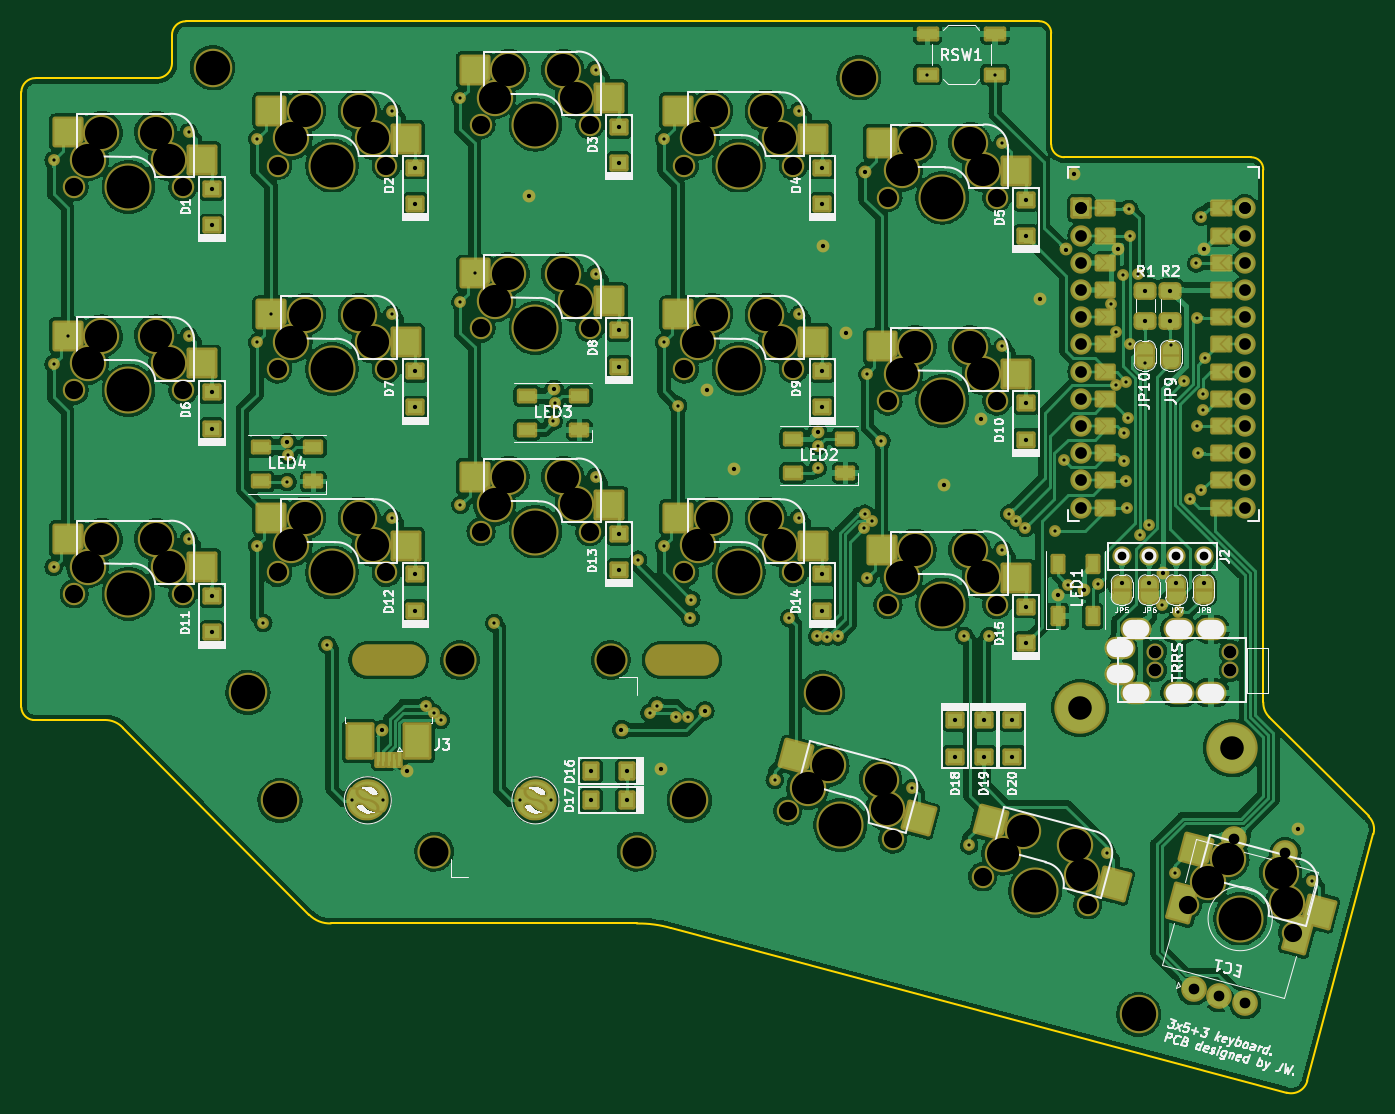
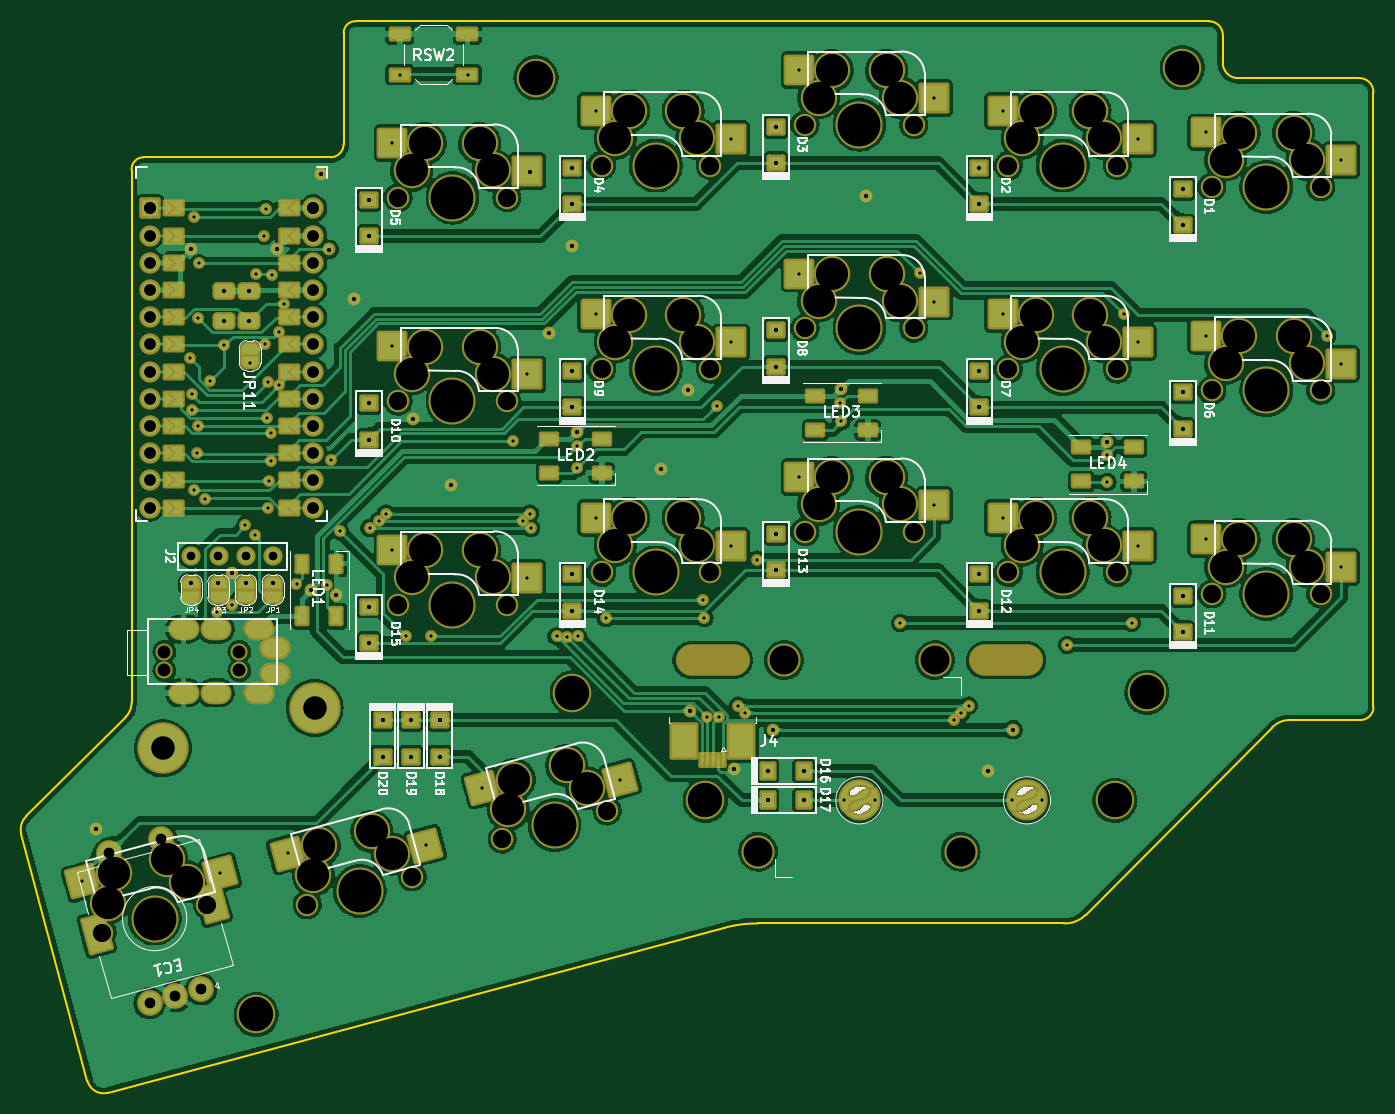
Circuit board: 9 layer files. Board 126.3 x 100.1 mm.
- bottom_copper: thrfv-B_Cu.gbl (801681 bytes)
- bottom_mask: thrfv-B_Mask.gbs (31708 bytes)
- bottom_silk: thrfv-B_Silkscreen.gbo (52808 bytes)
- outline: thrfv-Edge_Cuts.gm1 (2240 bytes)
- top_copper: thrfv-F_Cu.gtl (966188 bytes)
- top_mask: thrfv-F_Mask.gts (31772 bytes)
- top_silk: thrfv-F_Silkscreen.gto (69025 bytes)
- drill: thrfv-NPTH.drl (3049 bytes)
- drill: thrfv-PTH.drl (4772 bytes)

=== bottom_copper: thrfv-B_Cu.gbl (801681 bytes, source omitted) ===
=== bottom_mask: thrfv-B_Mask.gbs (31708 bytes, source omitted) ===
=== bottom_silk: thrfv-B_Silkscreen.gbo (52808 bytes, source omitted) ===
=== outline: thrfv-Edge_Cuts.gm1 ===
G04 #@! TF.GenerationSoftware,KiCad,Pcbnew,(6.0.6)*
G04 #@! TF.CreationDate,2022-07-19T13:38:02+08:00*
G04 #@! TF.ProjectId,thrfv,74687266-762e-46b6-9963-61645f706362,rev?*
G04 #@! TF.SameCoordinates,Original*
G04 #@! TF.FileFunction,Profile,NP*
%FSLAX46Y46*%
G04 Gerber Fmt 4.6, Leading zero omitted, Abs format (unit mm)*
G04 Created by KiCad (PCBNEW (6.0.6)) date 2022-07-19 13:38:02*
%MOMM*%
%LPD*%
G01*
G04 APERTURE LIST*
G04 #@! TA.AperFunction,Profile*
%ADD10C,0.150000*%
G04 #@! TD*
G04 APERTURE END LIST*
D10*
X99441000Y-62622607D02*
G75*
G03*
X98105528Y-63916829I-13700J-1321993D01*
G01*
X98105507Y-121393720D02*
G75*
G03*
X99236362Y-122566519I1226593J51120D01*
G01*
X124980755Y-140746719D02*
X107581755Y-123279719D01*
X113473788Y-57315123D02*
G75*
G03*
X112173486Y-58673594I-12088J-1289977D01*
G01*
X124980751Y-140746723D02*
G75*
G03*
X127012755Y-141561900I1929949J1870623D01*
G01*
X216269508Y-157368713D02*
X158775328Y-141996519D01*
X193149273Y-57315304D02*
X113473788Y-57315100D01*
X194276532Y-68801829D02*
G75*
G03*
X195489679Y-70014968I1213068J-71D01*
G01*
X158775325Y-141996530D02*
G75*
G03*
X155587755Y-141569900I-3021125J-10451070D01*
G01*
X214637709Y-122291313D02*
X223912988Y-131562313D01*
X214082386Y-120919713D02*
G75*
G03*
X214637709Y-122291313I1885114J-34987D01*
G01*
X99441000Y-62622634D02*
X110779683Y-62622634D01*
X194276540Y-58420000D02*
X194276540Y-68801829D01*
X214082406Y-71186920D02*
G75*
G03*
X212913978Y-70014968I-1128206J43620D01*
G01*
X107581749Y-123279725D02*
G75*
G03*
X105862355Y-122566519I-1655649J-1562275D01*
G01*
X155587755Y-141569900D02*
X127012755Y-141561900D01*
X105862355Y-122566519D02*
X99236362Y-122566519D01*
X218196064Y-156267016D02*
X224370188Y-133213313D01*
X216269520Y-157368669D02*
G75*
G03*
X218196064Y-156267016I416580J1506869D01*
G01*
X110779683Y-62622672D02*
G75*
G03*
X112173486Y-61224429I-6383J1400172D01*
G01*
X194276536Y-58420000D02*
G75*
G03*
X193149273Y-57315304I-1084636J20700D01*
G01*
X98105528Y-63916829D02*
X98105528Y-121393719D01*
X224370175Y-133213309D02*
G75*
G03*
X223912988Y-131562313I-1607675J443609D01*
G01*
X212913978Y-70014968D02*
X195489679Y-70014968D01*
X112173486Y-58673594D02*
X112173486Y-61224429D01*
X214082378Y-120919713D02*
X214082378Y-71186919D01*
M02*

=== top_copper: thrfv-F_Cu.gtl (966188 bytes, source omitted) ===
=== top_mask: thrfv-F_Mask.gts (31772 bytes, source omitted) ===
=== top_silk: thrfv-F_Silkscreen.gto (69025 bytes, source omitted) ===
=== drill: thrfv-NPTH.drl ===
M48
; DRILL file {KiCad (6.0.6)} date Tue Jul 19 11:47:49 2022
; FORMAT={-:-/ absolute / inch / decimal}
; #@! TF.CreationDate,2022-07-19T11:47:49+08:00
; #@! TF.GenerationSoftware,Kicad,Pcbnew,(6.0.6)
; #@! TF.FileFunction,NonPlated,1,2,NPTH
FMAT,2
INCH
; #@! TA.AperFunction,NonPlated,NPTH,ComponentDrill
T1C0.0472
; #@! TA.AperFunction,NonPlated,NPTH,ComponentDrill
T2C0.0669
; #@! TA.AperFunction,NonPlated,NPTH,ComponentDrill
T3C0.1000
; #@! TA.AperFunction,NonPlated,NPTH,ComponentDrill
T4C0.1063
; #@! TA.AperFunction,NonPlated,NPTH,ComponentDrill
T5C0.1181
; #@! TA.AperFunction,NonPlated,NPTH,ComponentDrill
T6C0.1260
; #@! TA.AperFunction,NonPlated,NPTH,ComponentDrill
T7C0.1575
%
G90
G05
T1
X8.032Y-4.574
X8.032Y-4.6429
X8.3076Y-4.574
X8.3076Y-4.6429
T2
X4.0564Y-2.8656
X4.0564Y-3.6137
X4.0564Y-4.3617
X4.4564Y-2.8656
X4.4564Y-3.6137
X4.4564Y-4.3617
X4.8045Y-2.7869
X4.8045Y-3.5349
X4.8045Y-4.283
X5.2045Y-2.7869
X5.2045Y-3.5349
X5.2045Y-4.283
X5.5525Y-2.6369
X5.5525Y-3.3849
X5.5525Y-4.133
X5.9525Y-2.6369
X5.9525Y-3.3849
X5.9525Y-4.133
X6.3005Y-2.7869
X6.3005Y-3.5349
X6.3005Y-4.283
X6.6798Y-5.1599
X6.7005Y-2.7869
X6.7005Y-3.5349
X6.7005Y-4.283
X7.0485Y-2.905
X7.0485Y-3.6531
X7.0485Y-4.4011
X7.0661Y-5.2634
X7.3963Y-5.4019
X7.4485Y-2.905
X7.4485Y-3.6531
X7.4485Y-4.4011
X7.7827Y-5.5054
X8.1503Y-5.5039
X8.5367Y-5.6074
T4
X5.3804Y-5.3095
X5.4749Y-4.6052
X6.0297Y-4.6052
X6.1245Y-5.3095
T5
X4.1064Y-2.7656
X4.1064Y-3.5137
X4.1064Y-4.2617
X4.1564Y-2.6656
X4.1564Y-3.4137
X4.1564Y-4.1617
X4.3564Y-2.6656
X4.3564Y-3.4137
X4.3564Y-4.1617
X4.4064Y-2.7656
X4.4064Y-3.5137
X4.4064Y-4.2617
X4.8545Y-2.6869
X4.8545Y-3.4349
X4.8545Y-4.183
X4.9045Y-2.5869
X4.9045Y-3.3349
X4.9045Y-4.083
X5.1045Y-2.5869
X5.1045Y-3.3349
X5.1045Y-4.083
X5.1545Y-2.6869
X5.1545Y-3.4349
X5.1545Y-4.183
X5.6025Y-2.5369
X5.6025Y-3.2849
X5.6025Y-4.033
X5.6525Y-2.4369
X5.6525Y-3.1849
X5.6525Y-3.933
X5.8525Y-2.4369
X5.8525Y-3.1849
X5.8525Y-3.933
X5.9025Y-2.5369
X5.9025Y-3.2849
X5.9025Y-4.033
X6.3505Y-2.6869
X6.3505Y-3.4349
X6.3505Y-4.183
X6.4005Y-2.5869
X6.4005Y-3.3349
X6.4005Y-4.083
X6.6005Y-2.5869
X6.6005Y-3.3349
X6.6005Y-4.083
X6.6505Y-2.6869
X6.6505Y-3.4349
X6.6505Y-4.183
X6.7539Y-5.0762
X6.8281Y-4.9926
X7.0213Y-5.0443
X7.0437Y-5.1539
X7.0985Y-2.805
X7.0985Y-3.5531
X7.0985Y-4.3011
X7.1485Y-2.705
X7.1485Y-3.4531
X7.1485Y-4.2011
X7.3485Y-2.705
X7.3485Y-3.4531
X7.3485Y-4.2011
X7.3985Y-2.805
X7.3985Y-3.5531
X7.3985Y-4.3011
X7.4705Y-5.3182
X7.5446Y-5.2346
X7.7378Y-5.2863
X7.7602Y-5.3958
X8.2245Y-5.4202
X8.2986Y-5.3366
X8.4918Y-5.3883
X8.5142Y-5.4978
T6
X4.5655Y-2.4275
X4.6955Y-4.7234
X4.8135Y-5.1208
X6.3188Y-5.1208
X6.808Y-4.7259
X6.9415Y-2.4645
X7.9705Y-5.9076
T7
X4.2564Y-2.8656
X4.2564Y-3.6137
X4.2564Y-4.3617
X5.0045Y-2.7869
X5.0045Y-3.5349
X5.0045Y-4.283
X5.7525Y-2.6369
X5.7525Y-3.3849
X5.7525Y-4.133
X6.5005Y-2.7869
X6.5005Y-3.5349
X6.5005Y-4.283
X6.8729Y-5.2116
X7.2485Y-2.905
X7.2485Y-3.6531
X7.2485Y-4.4011
X7.5895Y-5.4536
X8.3435Y-5.5556
T3
G00X5.1351Y-4.6052
M15
G01X5.291Y-4.6052
M16
G05
G00X6.2139Y-4.6052
M15
G01X6.3698Y-4.6052
M16
G05
T0
M30

=== drill: thrfv-PTH.drl ===
M48
; DRILL file {KiCad (6.0.6)} date Tue Jul 19 11:47:49 2022
; FORMAT={-:-/ absolute / inch / decimal}
; #@! TF.CreationDate,2022-07-19T11:47:49+08:00
; #@! TF.GenerationSoftware,Kicad,Pcbnew,(6.0.6)
; #@! TF.FileFunction,Plated,1,2,PTH
FMAT,2
INCH
; #@! TA.AperFunction,Plated,PTH,ViaDrill
T1C0.0118
; #@! TA.AperFunction,Plated,PTH,ComponentDrill
T2C0.0118
; #@! TA.AperFunction,Plated,PTH,ViaDrill
T3C0.0157
; #@! TA.AperFunction,Plated,PTH,ComponentDrill
T4C0.0157
; #@! TA.AperFunction,Plated,PTH,ComponentDrill
T5C0.0320
; #@! TA.AperFunction,Plated,PTH,ComponentDrill
T6C0.0394
; #@! TA.AperFunction,Plated,PTH,ComponentDrill
T7C0.0433
; #@! TA.AperFunction,Plated,PTH,ComponentDrill
T8C0.0591
; #@! TA.AperFunction,Plated,PTH,ComponentDrill
T9C0.0866
%
G90
G05
T1
X3.9809Y-2.7676
X3.9809Y-3.5157
X3.9809Y-4.2637
X4.0329Y-3.4127
X4.4773Y-2.6648
X4.4773Y-3.4129
X4.4773Y-4.1609
X4.729Y-2.6889
X4.729Y-3.4369
X4.729Y-4.185
X4.7519Y-4.4685
X4.781Y-3.3339
X4.8409Y-3.9505
X4.8429Y-3.8505
X4.988Y-4.5495
X5.2254Y-2.5862
X5.2254Y-3.3342
X5.2254Y-4.0822
X5.35Y-4.7723
X5.378Y-4.7988
X5.404Y-4.8254
X5.477Y-2.5389
X5.477Y-3.2869
X5.477Y-4.035
X5.529Y-3.1839
X5.6015Y-4.4694
X5.8189Y-3.7275
X5.8229Y-3.6595
X5.9734Y-2.4358
X5.9734Y-3.1842
X5.9734Y-3.9322
X6.13Y-4.236
X6.172Y-4.7988
X6.198Y-4.7723
X6.225Y-2.6889
X6.225Y-3.4369
X6.225Y-4.185
X6.27Y-4.8154
X6.2775Y-3.6694
X6.312Y-4.8154
X6.3225Y-4.4509
X6.326Y-4.3834
X6.6322Y-5.0457
X6.6855Y-4.4509
X6.7214Y-2.5861
X6.7214Y-3.3342
X6.7214Y-4.0822
X6.788Y-4.518
X6.7899Y-3.818
X6.7899Y-3.9
X6.826Y-4.5189
X6.866Y-4.518
X6.9595Y-4.1195
X6.9635Y-4.0664
X6.973Y-3.5551
X6.973Y-4.3031
X6.989Y-4.093
X7.0246Y-3.8004
X7.1383Y-5.0749
X7.1929Y-2.454
X7.329Y-4.5159
X7.3472Y-5.2862
X7.421Y-4.5159
X7.4429Y-2.454
X7.4694Y-2.7043
X7.4694Y-3.4523
X7.4694Y-4.2003
X7.4939Y-4.0664
X7.5199Y-4.093
X7.5535Y-4.1195
X7.6619Y-4.1321
X7.6955Y-3.8691
X7.7089Y-4.3276
X7.8219Y-4.3246
X7.8533Y-5.3154
X7.8695Y-3.2955
X7.8859Y-3.3976
X7.8875Y-3.5956
X7.9129Y-3.1886
X7.916Y-3.7715
X7.916Y-3.8727
X7.9238Y-3.9462
X7.9255Y-3.5815
X7.9268Y-4.0448
X7.9298Y-3.7164
X7.935Y-2.946
X7.9395Y-3.4432
X7.94Y-3.046
X7.9695Y-3.1875
X7.9755Y-4.1435
X7.9938Y-3.5125
X8.0098Y-4.1085
X8.0575Y-4.4011
X8.0875Y-3.4476
X8.1027Y-5.3897
X8.1149Y-4.4276
X8.1387Y-3.5788
X8.1595Y-4.0115
X8.1815Y-3.1469
X8.1835Y-3.3469
X8.184Y-3.743
X8.1895Y-3.8455
X8.1995Y-2.9746
X8.1995Y-3.9815
X8.207Y-3.6845
X8.2071Y-3.6285
X8.2135Y-3.4955
X8.6088Y-5.4189
T2
X5.0795Y-5.1212
X5.1917Y-5.1197
X5.696Y-5.1212
X5.8081Y-5.1197
T3
X4.8409Y-3.8045
X5.188Y-4.8614
X5.28Y-5.012
X5.7282Y-2.8989
X5.8209Y-3.6095
X6.0689Y-4.8614
X6.214Y-5.004
X6.3756Y-4.7921
X6.3819Y-3.6115
X6.4829Y-3.9015
X6.7899Y-3.766
X6.8095Y-3.0834
X6.8949Y-3.4014
X6.9649Y-2.8096
X7.2549Y-3.9614
X7.3919Y-3.7194
X7.6089Y-3.2776
X7.6749Y-4.3654
X7.7013Y-3.0957
X7.7315Y-2.8186
X7.7679Y-4.3464
X7.894Y-3.094
X7.9087Y-4.3209
X8.0087Y-4.3209
X8.0589Y-4.2846
X8.1087Y-4.3209
X8.2087Y-4.3209
X8.21Y-3.095
X8.5575Y-5.2256
T4
X4.5634Y-2.8732
X4.5634Y-3.007
X4.5634Y-3.6212
X4.5634Y-3.7551
X4.5634Y-4.3693
X4.5634Y-4.5031
X5.3114Y-2.7945
X5.3114Y-2.9283
X5.3114Y-3.5425
X5.3114Y-3.6764
X5.3114Y-4.2905
X5.3114Y-4.4244
X5.9561Y-5.0133
X5.9561Y-5.1199
X6.0594Y-2.6445
X6.0594Y-2.7783
X6.0594Y-3.3925
X6.0594Y-3.5263
X6.0594Y-4.1405
X6.0594Y-4.2744
X6.09Y-5.0133
X6.09Y-5.1199
X6.8075Y-2.7945
X6.8075Y-2.9283
X6.8075Y-3.5425
X6.8075Y-3.6763
X6.8075Y-4.2905
X6.8075Y-4.4244
X7.2961Y-4.826
X7.2961Y-4.9599
X7.4008Y-4.826
X7.4008Y-4.9599
X7.5055Y-4.826
X7.5055Y-4.9599
X7.5555Y-3.6606
X7.5555Y-3.7945
X7.5555Y-4.4086
X7.5555Y-4.5425
X7.5555Y-2.9126
X7.5555Y-3.0465
X7.9952Y-3.2466
X7.9952Y-3.3568
X8.0867Y-3.2466
X8.0867Y-3.3568
T5
X7.9087Y-4.223
X8.0087Y-4.223
X8.1087Y-4.223
X8.2087Y-4.223
T6
X8.172Y-5.8154
X8.267Y-5.8408
X8.3197Y-5.2639
X8.3621Y-5.8663
X8.5099Y-5.3149
T7
X7.7601Y-2.9443
X7.7601Y-2.9443
X7.7601Y-3.0443
X7.7601Y-3.1443
X7.7601Y-3.2443
X7.7601Y-3.3443
X7.7601Y-3.4443
X7.7601Y-3.5443
X7.7601Y-3.6443
X7.7601Y-3.7443
X7.7601Y-3.8443
X7.7601Y-3.9443
X7.7601Y-4.0443
X8.3601Y-2.9443
X8.3601Y-2.9443
X8.3601Y-3.0443
X8.3601Y-3.1443
X8.3601Y-3.2443
X8.3601Y-3.3443
X8.3601Y-3.4443
X8.3601Y-3.5443
X8.3601Y-3.6443
X8.3601Y-3.7443
X8.3601Y-3.8443
X8.3601Y-3.9443
X8.3601Y-4.0443
T9
X7.7555Y-4.7816
X8.3129Y-4.9296
T6
G00X7.912Y-4.5603
M15
G01X7.8923Y-4.5603
M16
G05
G00X7.912Y-4.6567
M15
G01X7.8923Y-4.6567
M16
G05
G00X7.971Y-4.4914
M15
G01X7.9513Y-4.4914
M16
G05
G00X7.971Y-4.7256
M15
G01X7.9513Y-4.7256
M16
G05
G00X8.1285Y-4.4914
M15
G01X8.1088Y-4.4914
M16
G05
G00X8.1285Y-4.7256
M15
G01X8.1088Y-4.7256
M16
G05
G00X8.2466Y-4.4914
M15
G01X8.2269Y-4.4914
M16
G05
G00X8.2466Y-4.7256
M15
G01X8.2269Y-4.7256
M16
G05
T8
G00X8.1239Y-5.5233
M15
G01X8.1371Y-5.4738
M16
G05
G00X8.5498Y-5.6374
M15
G01X8.5631Y-5.588
M16
G05
T0
M30
